Image classification data set "dataset" (AicoSchreurs/street-type-classification-yolov8 on GitHub). Class labels (3): fietsstraat, rural road, snelweg.

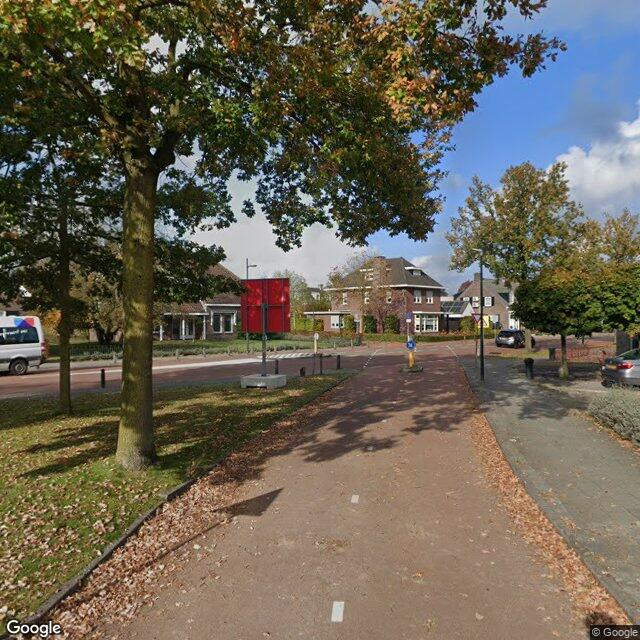
Label: fietsstraat

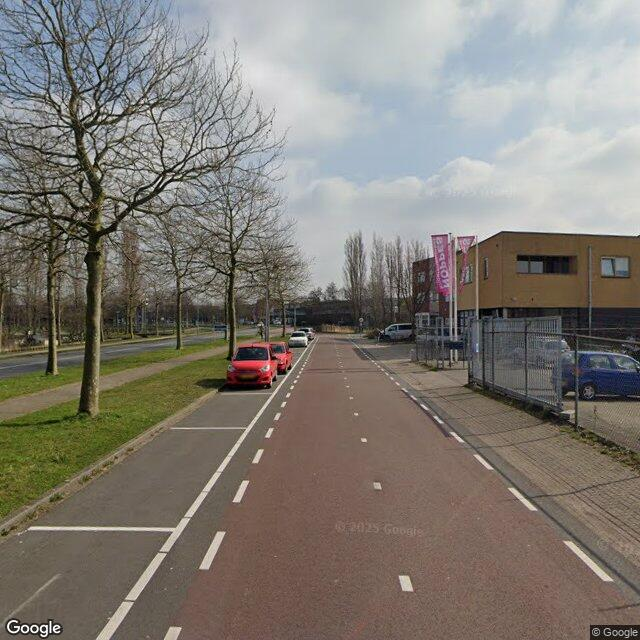
Label: fietsstraat

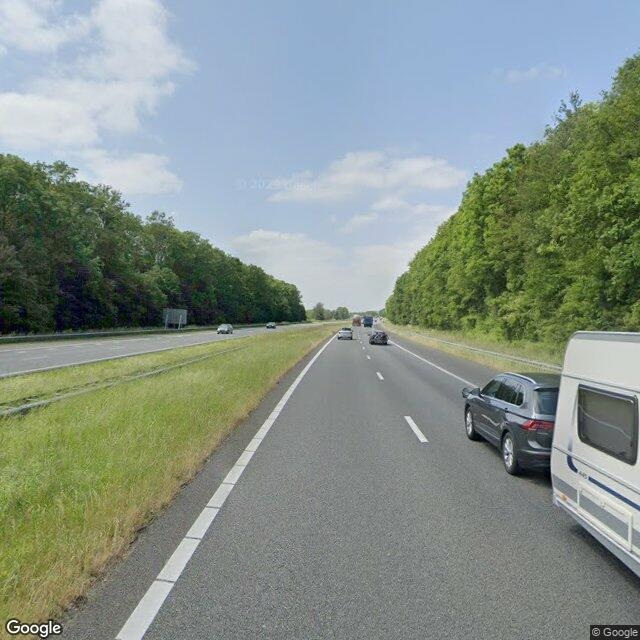
Label: snelweg

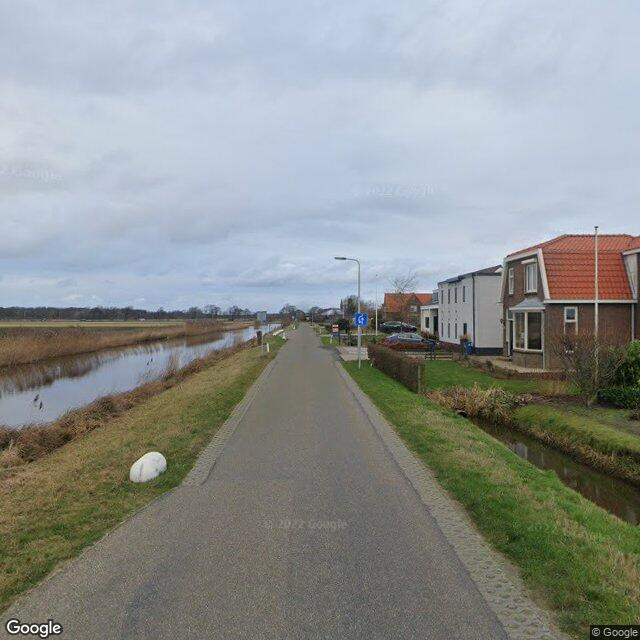
Label: rural road

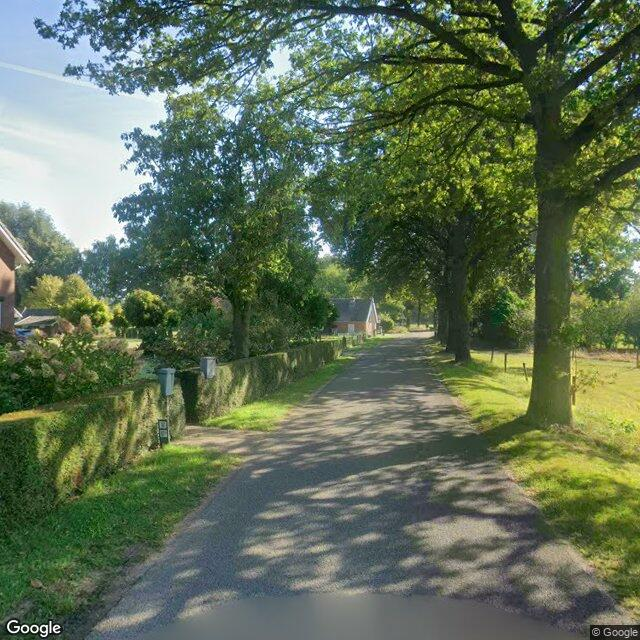
Label: rural road

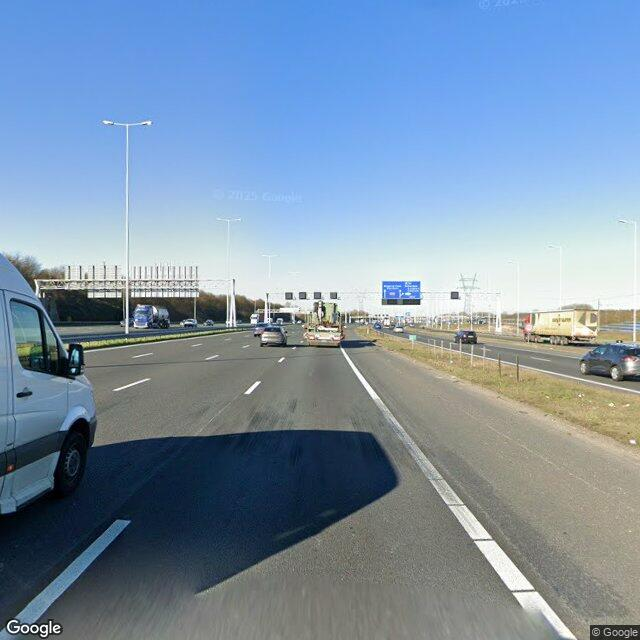
Label: snelweg
